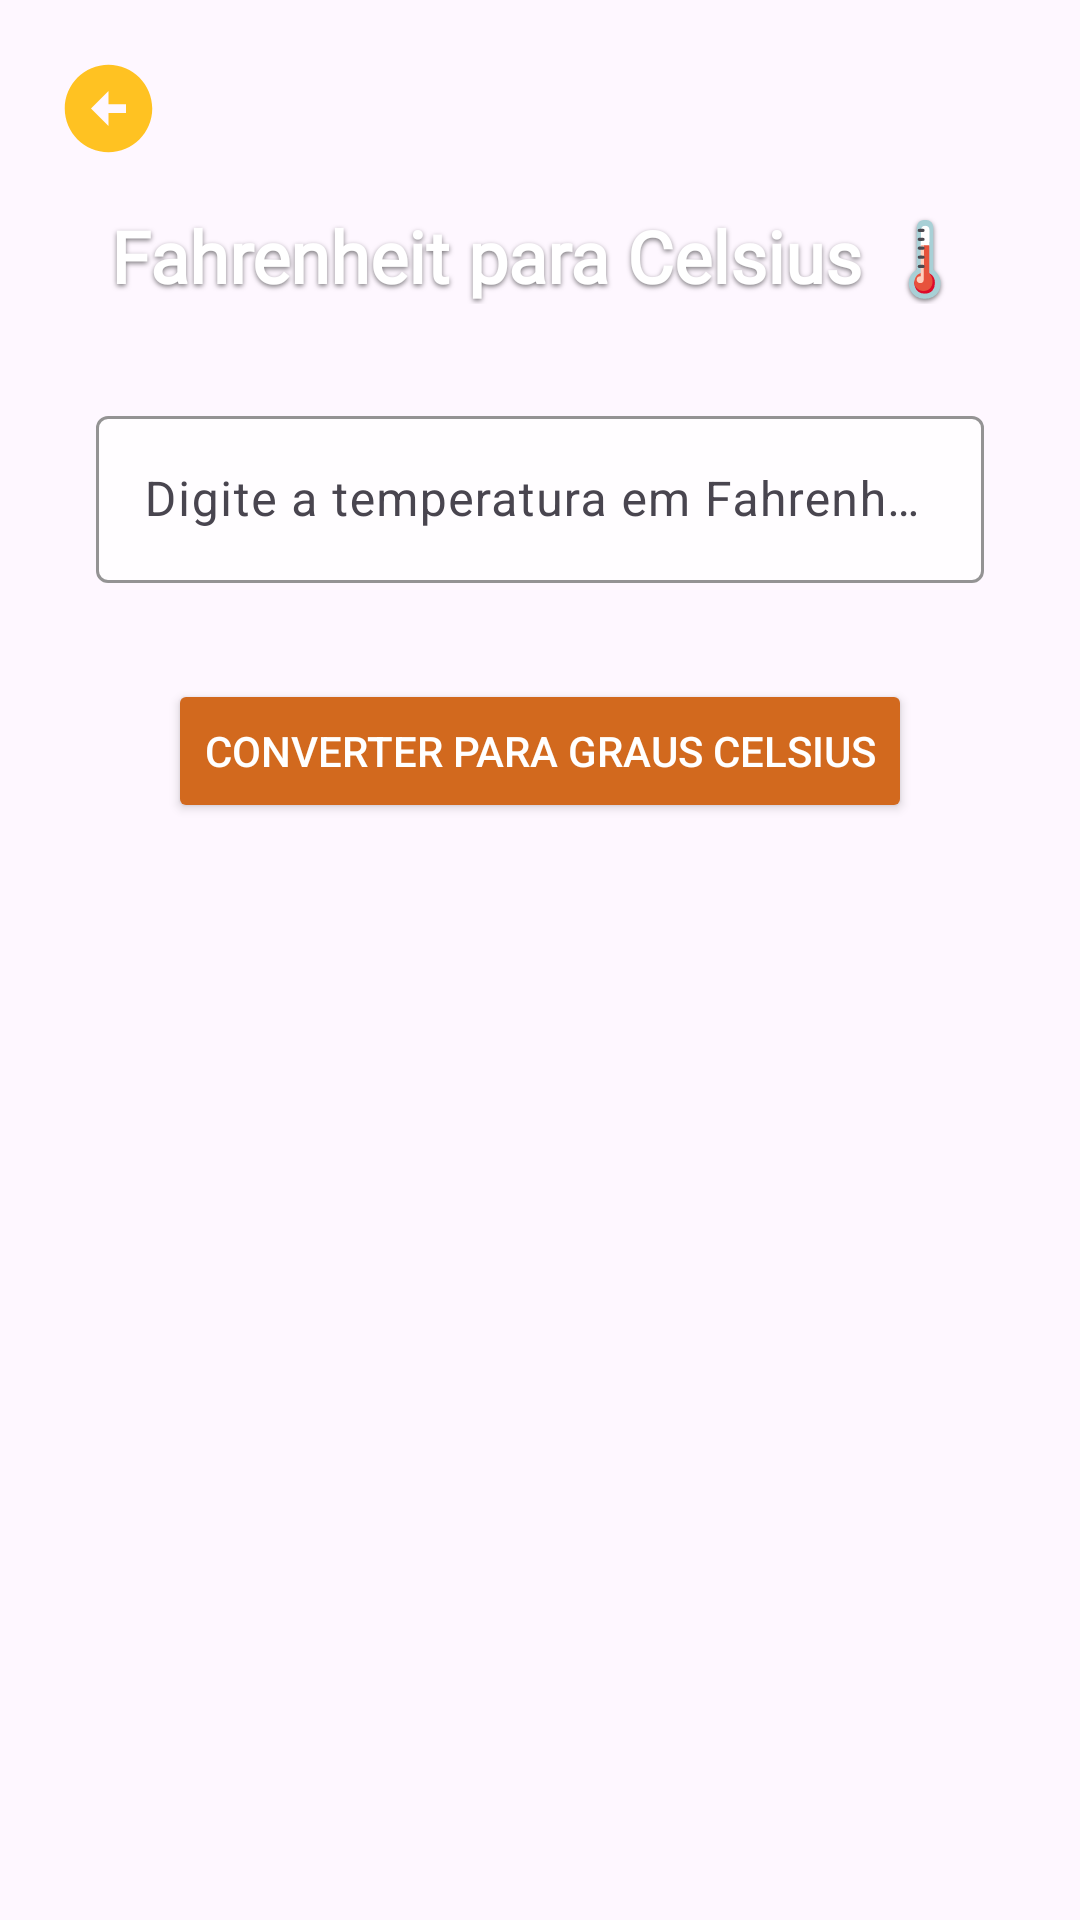

Android layout source for this screen:
<!-- AndroidManifest.xml: application theme Theme.ListaMarinho1 -->
<!-- res/layout/activity_app_fahrenheit_celsius.xml -->
<?xml version="1.0" encoding="utf-8"?>
<androidx.constraintlayout.widget.ConstraintLayout xmlns:android="http://schemas.android.com/apk/res/android"
    xmlns:app="http://schemas.android.com/apk/res-auto"
    xmlns:tools="http://schemas.android.com/tools"
    android:id="@+id/main"
    android:layout_width="match_parent"
    android:layout_height="match_parent"
    android:background="@drawable/fundo_deserto2d"
    tools:context=".AppFahrenheitCelsius">

    
    <ImageButton
        android:id="@+id/btnVoltarFahrenheitCelsius"
        android:layout_width="56dp"
        android:layout_height="56dp"
        android:layout_marginStart="8dp"
        android:layout_marginTop="8dp"
        android:background="@android:color/transparent"
        android:contentDescription="Voltar"
        android:src="@drawable/arrow_back"
        app:tint="#ffc222"
        app:layout_constraintStart_toStartOf="parent"
        app:layout_constraintTop_toTopOf="parent" />

    <TextView
        android:id="@+id/textViewFahrenheitCelsius"
        android:layout_width="0dp"
        android:layout_height="wrap_content"
        android:layout_marginStart="32dp"
        android:layout_marginTop="69dp"
        android:layout_marginEnd="32dp"
        android:fontFamily="@font/jetbrains_mono"
        android:gravity="center"
        android:text="Fahrenheit para Celsius 🌡️"
        android:textColor="@android:color/white"
        android:textSize="24sp"
        android:textStyle="bold"
        android:shadowColor="#80000000"
        android:shadowDx="0"
        android:shadowDy="2"
        android:shadowRadius="4"
        app:layout_constraintEnd_toEndOf="parent"
        app:layout_constraintStart_toStartOf="parent"
        app:layout_constraintTop_toTopOf="parent" />

    <com.google.android.material.textfield.TextInputLayout
        android:id="@+id/inputFahrenheit"
        android:layout_width="0dp"
        android:layout_height="wrap_content"
        android:layout_marginStart="32dp"
        android:layout_marginTop="32dp"
        android:layout_marginEnd="32dp"
        android:hint="Digite a temperatura em Fahrenheit"
        app:boxBackgroundColor="#CCFFFFFF"
        app:hintTextColor="#8B4513"
        app:boxStrokeColor="#D2691E"
        app:layout_constraintEnd_toEndOf="parent"
        app:layout_constraintStart_toStartOf="parent"
        app:layout_constraintTop_toBottomOf="@+id/textViewFahrenheitCelsius">

        <com.google.android.material.textfield.TextInputEditText
            android:id="@+id/editTextFahrenheit"
            android:layout_width="match_parent"
            android:layout_height="wrap_content"
            android:inputType="numberDecimal|numberSigned"
            android:textColor="#3E2723" />
    </com.google.android.material.textfield.TextInputLayout>

    <Button
        android:id="@+id/btnConverterFahrenheit"
        android:layout_width="wrap_content"
        android:layout_height="wrap_content"
        android:layout_marginTop="32dp"
        android:backgroundTint="#D2691E"
        android:text="Converter para graus Celsius"
        android:textColor="@android:color/white"
        app:layout_constraintEnd_toEndOf="parent"
        app:layout_constraintStart_toStartOf="parent"
        app:layout_constraintTop_toBottomOf="@+id/inputFahrenheit" />

    <TextView
        android:id="@+id/textViewResultadoemCelsius"
        android:layout_width="0dp"
        android:layout_height="wrap_content"
        android:layout_marginStart="32dp"
        android:layout_marginTop="32dp"
        android:layout_marginEnd="32dp"
        android:fontFamily="@font/jetbrains_mono"
        android:gravity="center"
        android:textColor="@android:color/white"
        android:textSize="20sp"
        android:textStyle="bold"
        android:shadowColor="#80000000"
        android:shadowDx="0"
        android:shadowDy="2"
        android:shadowRadius="4"
        android:visibility="invisible"
        app:layout_constraintEnd_toEndOf="parent"
        app:layout_constraintStart_toStartOf="parent"
        app:layout_constraintTop_toBottomOf="@+id/btnConverterFahrenheit"
        tools:text="25.0°F equivale a -3.9°C" />

    <ImageView
        android:id="@+id/imgCavaleiros"
        android:layout_width="180dp"
        android:layout_height="90dp"
        android:visibility="invisible"
        android:src="@drawable/cavaleiros"
        app:layout_constraintTop_toTopOf="@id/textViewResultadoemCelsius"
        app:layout_constraintBottom_toBottomOf="@id/textViewResultadoemCelsius"
        app:layout_constraintStart_toStartOf="parent" />

</androidx.constraintlayout.widget.ConstraintLayout>
<!-- resources referenced by this layout -->
<resources>
  <!-- drawable arrow_back (drawable) -->
  <vector xmlns:android="http://schemas.android.com/apk/res/android" android:height="35dp" android:tint="#000000" android:viewportHeight="24" android:viewportWidth="24" android:width="35dp">
  
      <path android:fillColor="@android:color/white" android:pathData="M2,12c0,5.52 4.48,10 10,10s10,-4.48 10,-10c0,-5.52 -4.48,-10 -10,-10C6.48,2 2,6.48 2,12zM12,11l4,0v2l-4,0l0,3l-4,-4l4,-4L12,11z"/>
  
  </vector>
  <!-- drawable cavaleiros: png bitmap (drawable, 962657 bytes) -->
  <style name="Theme.ListaMarinho1" parent="Base.Theme.ListaMarinho1" />
  <style name="Base.Theme.ListaMarinho1" parent="Theme.Material3.DayNight.NoActionBar">
          
          
      </style>
</resources>
